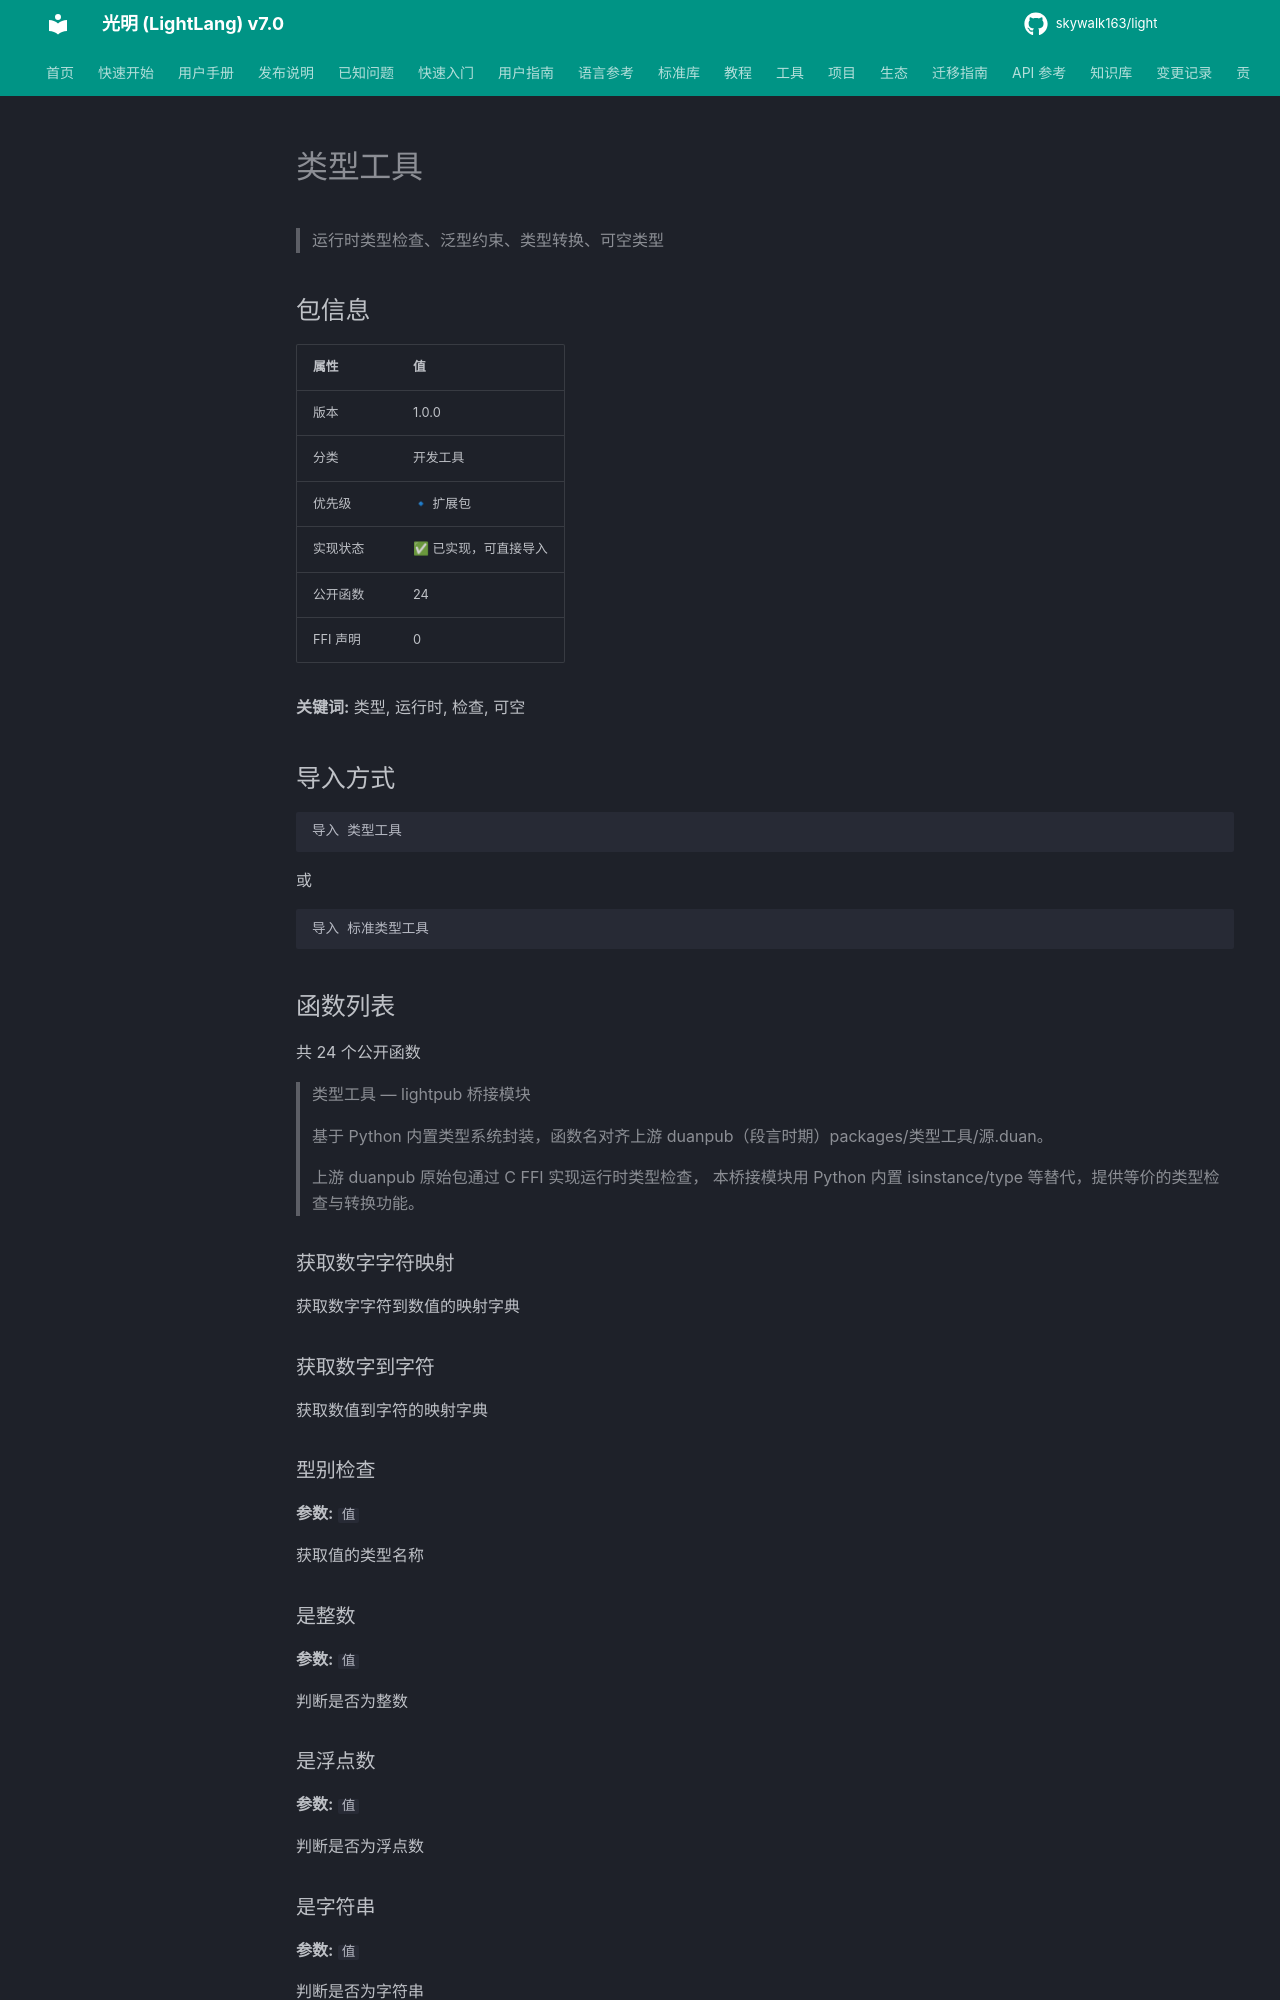

repository: skywalk163/light · page: lightpub/类型工具/index.html · generator: mkdocs

# 类型工具

> 运行时类型检查、泛型约束、类型转换、可空类型

## 包信息

| 属性 | 值 |
|------|-----|
| 版本 | 1.0.0 |
| 分类 | 开发工具 |
| 优先级 | 🔹 扩展包 |
| 实现状态 | ✅ 已实现，可直接导入 |
| 公开函数 | 24 |
| FFI 声明 | 0 |

**关键词:** 类型, 运行时, 检查, 可空

## 导入方式

```light
导入 类型工具
```

或

```light
导入 标准类型工具
```

## 函数列表

共 24 个公开函数

> 类型工具 — lightpub 桥接模块
> 
> 基于 Python 内置类型系统封装，函数名对齐上游 duanpub（段言时期）packages/类型工具/源.duan。
> 
> 上游 duanpub 原始包通过 C FFI 实现运行时类型检查，
> 本桥接模块用 Python 内置 isinstance/type 等替代，提供等价的类型检查与转换功能。

### 获取数字字符映射

获取数字字符到数值的映射字典

### 获取数字到字符

获取数值到字符的映射字典

### 型别检查

**参数:** `值`

获取值的类型名称
